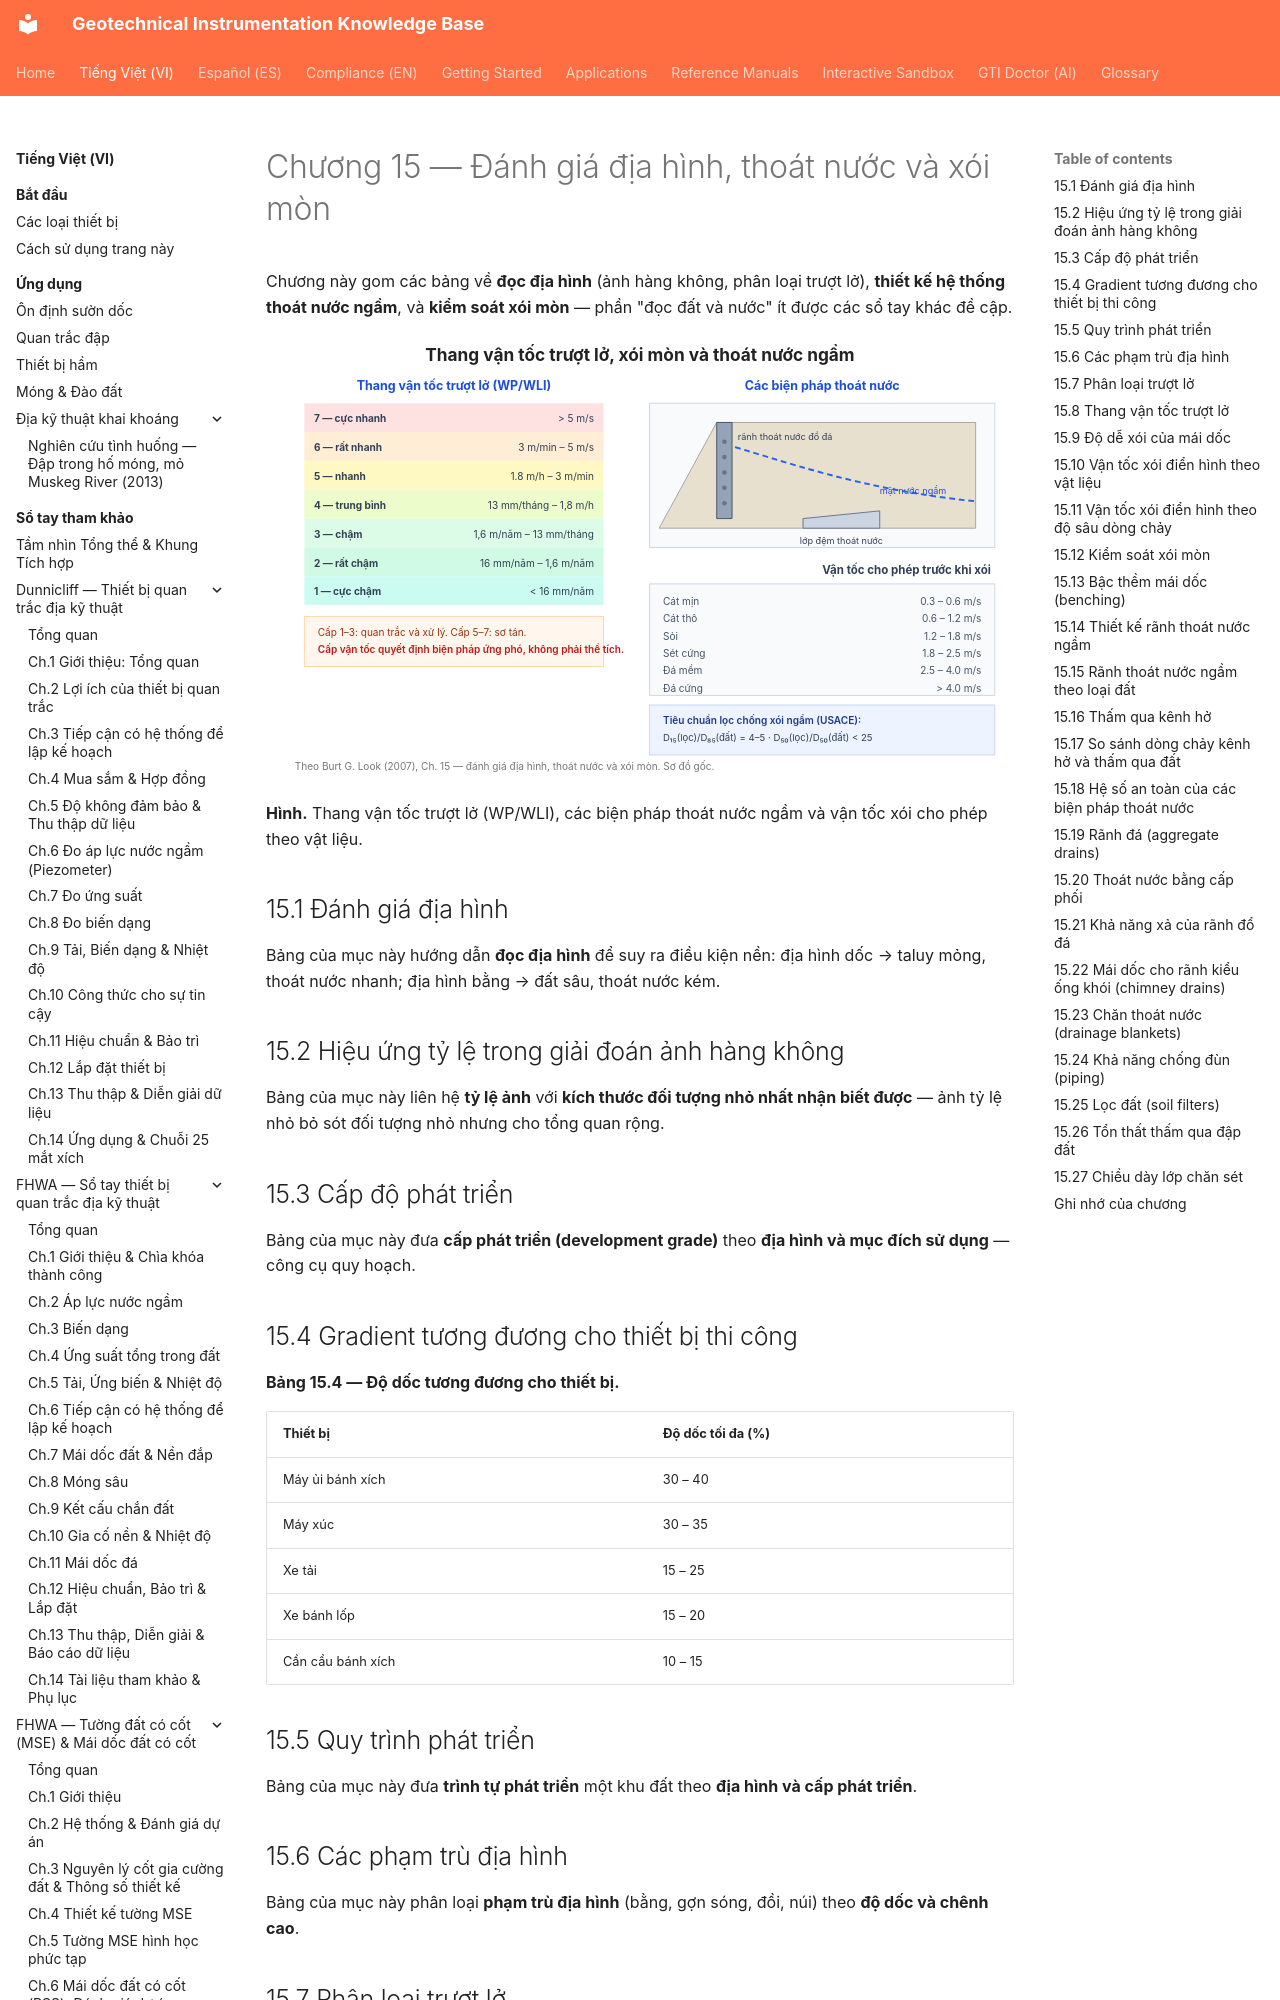

repository: geoinst/geoinst.github.io · page: vi/reference-manuals/burt-look-handbook/chapter-15-terrain-drainage-erosion/index.html · generator: mkdocs

---
lang: vi
lang_alt: reference-manuals/burt-look-handbook/
---
# Chương 15 — Đánh giá địa hình, thoát nước và xói mòn

Chương này gom các bảng về **đọc địa hình** (ảnh hàng không, phân loại trượt lở),
**thiết kế hệ thống thoát nước ngầm**, và **kiểm soát xói mòn** — phần "đọc đất và
nước" ít được các sổ tay khác đề cập.

![Figure: burt-ch15-terrain-drainage-erosion](../../../assets/figures/burt-ch15-terrain-drainage-erosion.svg)

**Hình.** Thang vận tốc trượt lở (WP/WLI), các biện pháp thoát nước ngầm và vận tốc xói cho phép theo vật liệu.

## 15.1 Đánh giá địa hình

Bảng của mục này hướng dẫn **đọc địa hình** để suy ra điều kiện nền: địa hình dốc →
taluy mỏng, thoát nước nhanh; địa hình bằng → đất sâu, thoát nước kém.

## 15.2 Hiệu ứng tỷ lệ trong giải đoán ảnh hàng không

Bảng của mục này liên hệ **tỷ lệ ảnh** với **kích thước đối tượng nhỏ nhất nhận biết
được** — ảnh tỷ lệ nhỏ bỏ sót đối tượng nhỏ nhưng cho tổng quan rộng.

## 15.3 Cấp độ phát triển

Bảng của mục này đưa **cấp phát triển (development grade)** theo **địa hình và mục
đích sử dụng** — công cụ quy hoạch.
